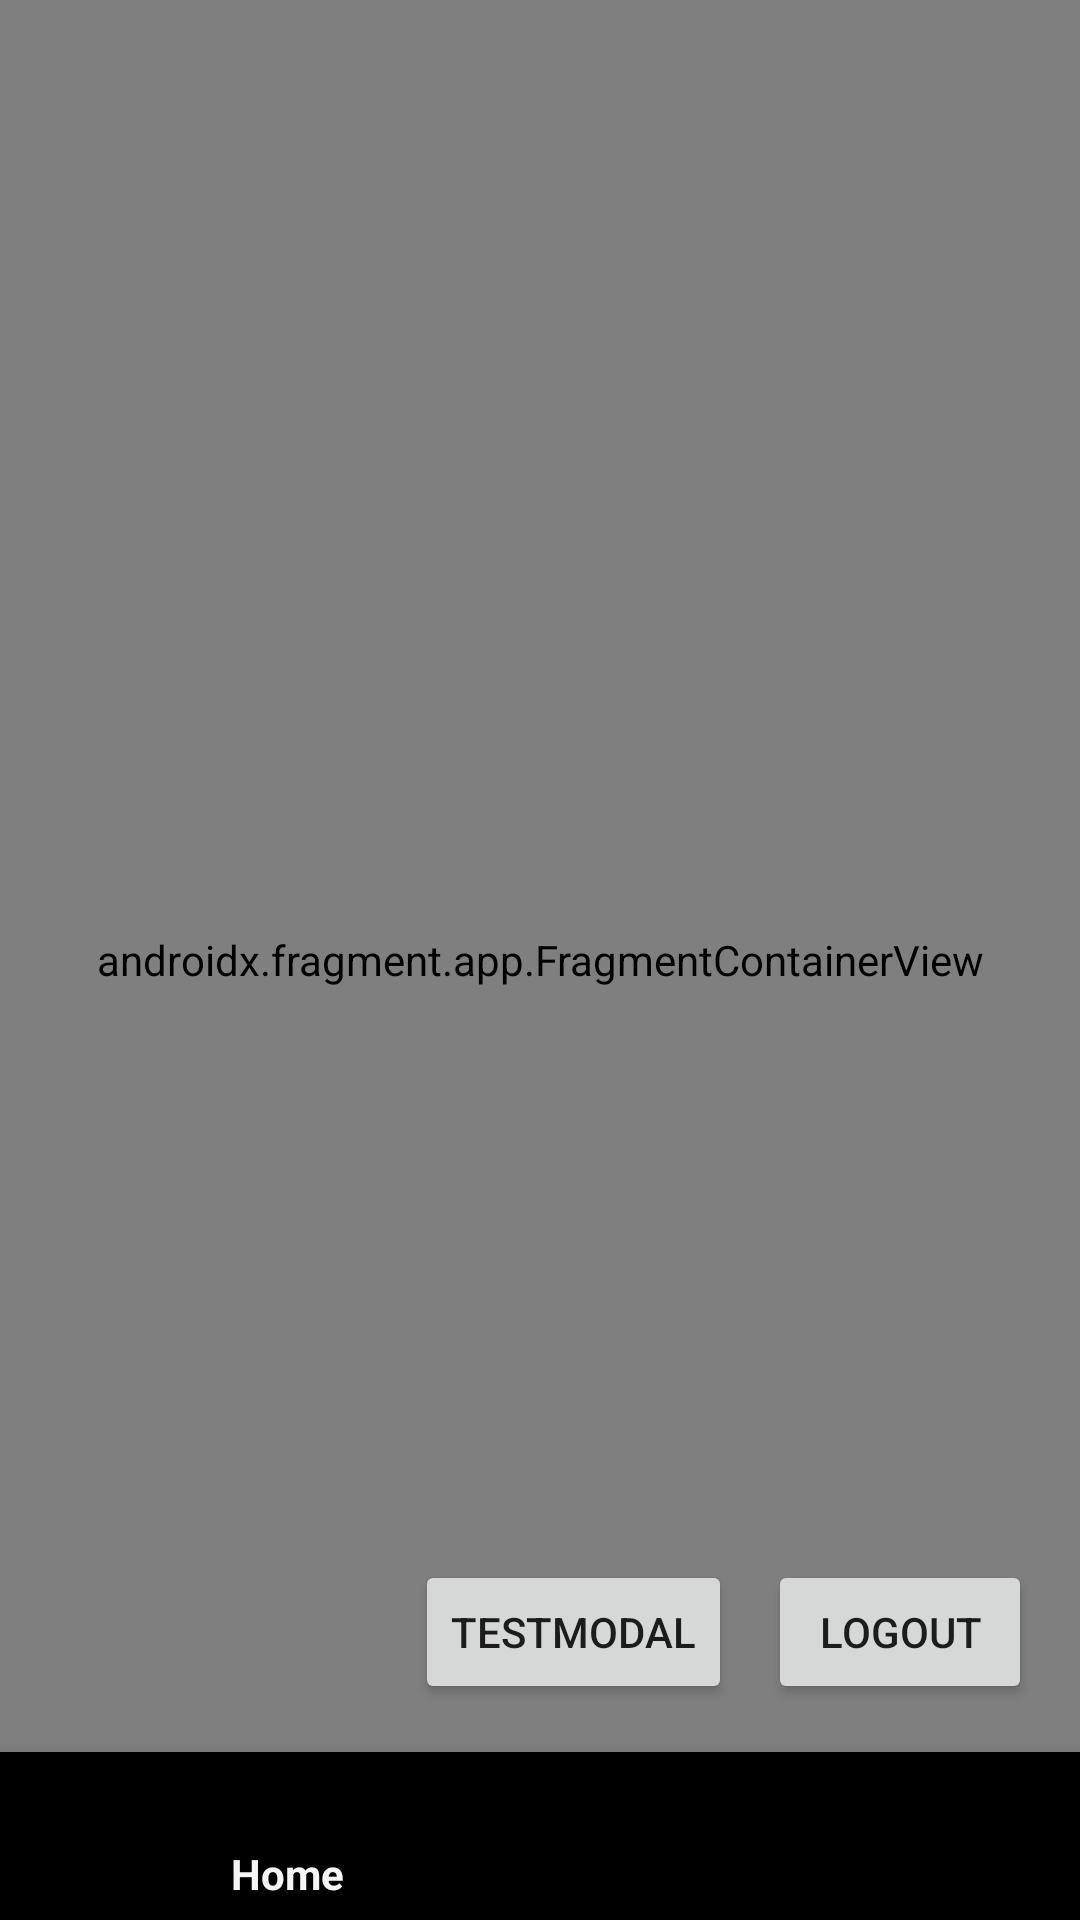

Write the Android layout XML for this screen, with the resource values it uses.
<!-- AndroidManifest.xml: activity theme Theme.AppCompat.DayNight -->
<!-- res/layout/activity_main.xml -->
<?xml version="1.0" encoding="utf-8"?>
<androidx.constraintlayout.widget.ConstraintLayout
    xmlns:android="http://schemas.android.com/apk/res/android"
    xmlns:app="http://schemas.android.com/apk/res-auto"
    xmlns:tools="http://schemas.android.com/tools"
    android:id="@+id/container"
    android:layout_width="match_parent"
    android:layout_height="match_parent"
    android:paddingTop="0dp"
    >

    <com.google.android.material.bottomnavigation.BottomNavigationView
        android:id="@+id/nav_view"
        android:layout_width="0dp"
        android:layout_height="wrap_content"
        android:layout_marginBottom="0dp"
        android:background="@color/black"
        app:layout_constraintBottom_toBottomOf="parent"
        app:layout_constraintHorizontal_bias="0.0"
        app:layout_constraintLeft_toLeftOf="parent"
        app:layout_constraintRight_toRightOf="parent"
        app:menu="@menu/bottom_nav" />

    <androidx.fragment.app.FragmentContainerView
        android:id="@+id/nav_host_fragment_activity_main"
        android:name="androidx.navigation.fragment.NavHostFragment"
        android:layout_width="match_parent"
        android:layout_height="match_parent"
        app:defaultNavHost="true"
        app:layout_constraintBottom_toTopOf="@id/nav_view"
        app:layout_constraintLeft_toLeftOf="parent"
        app:layout_constraintRight_toRightOf="parent"
        app:layout_constraintTop_toTopOf="parent"
        app:navGraph="@navigation/nav_internal" />

    <Button
        android:id="@+id/btnLogout"
        android:layout_width="wrap_content"
        android:layout_height="wrap_content"
        android:layout_marginEnd="16dp"
        android:layout_marginBottom="16dp"
        android:text="Logout"
        app:layout_constraintBottom_toTopOf="@+id/nav_view"
        app:layout_constraintEnd_toEndOf="parent" />

    <Button
        android:id="@+id/btnTestModal"
        android:layout_width="wrap_content"
        android:layout_height="wrap_content"
        android:layout_marginEnd="116dp"
        android:layout_marginBottom="16dp"
        android:text="TestModal"
        app:layout_constraintBottom_toTopOf="@+id/nav_view"
        app:layout_constraintEnd_toEndOf="parent" />

</androidx.constraintlayout.widget.ConstraintLayout>
<!-- resources referenced by this layout -->
<resources>
  <color name="black">#FF000000</color>
</resources>
